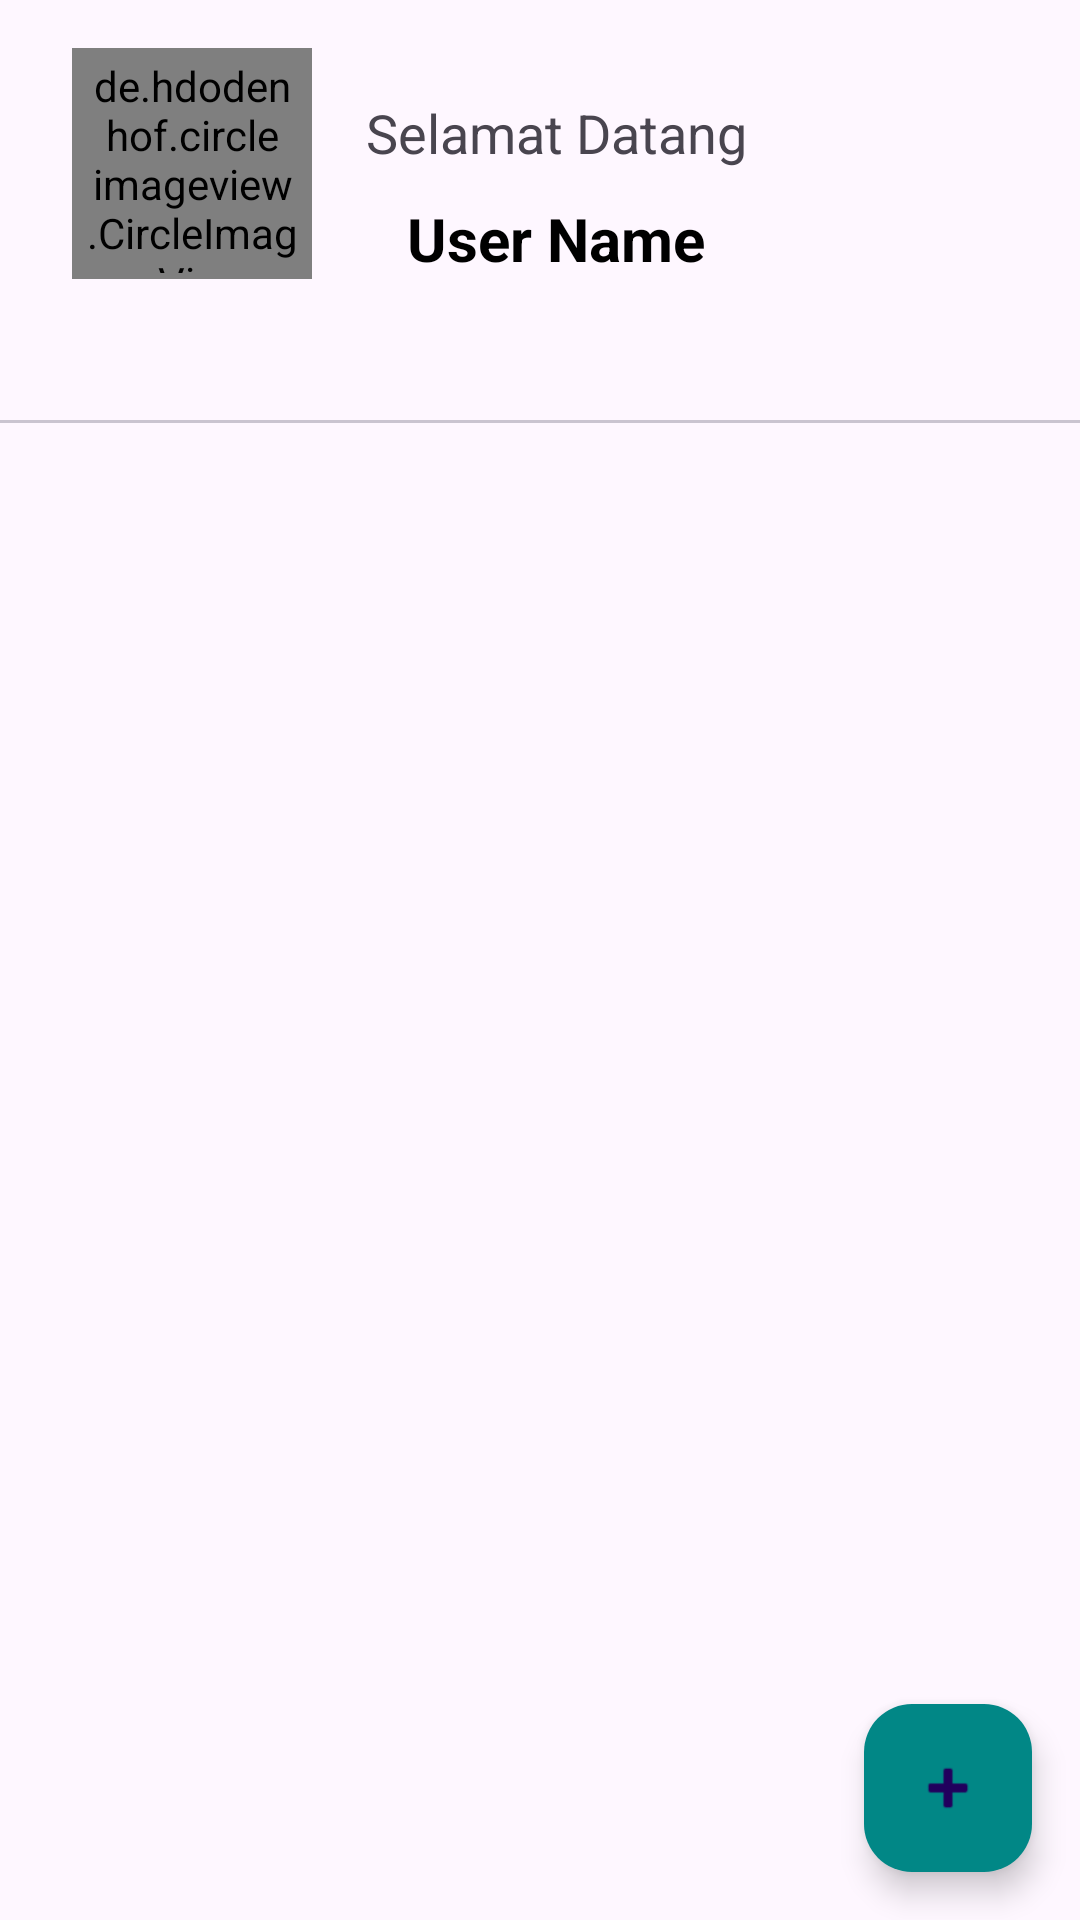

Android layout source for this screen:
<!-- AndroidManifest.xml: application theme Theme.DompetKeluarga -->
<!-- res/layout/fragment_home_user.xml -->
<?xml version="1.0" encoding="utf-8"?>
<androidx.constraintlayout.widget.ConstraintLayout
    xmlns:android="http://schemas.android.com/apk/res/android"
    xmlns:app="http://schemas.android.com/apk/res-auto"
    xmlns:tools="http://schemas.android.com/tools"
    android:id="@+id/homeFragment_user"
    android:layout_width="match_parent"
    android:layout_height="match_parent"
    tools:context=".HomeFragment_user">

    <androidx.constraintlayout.widget.ConstraintLayout
        android:id="@+id/headerContainer"
        android:layout_width="251dp"
        android:layout_height="77dp"
        android:layout_marginStart="24dp"
        android:layout_marginTop="16dp"
        app:layout_constraintStart_toStartOf="parent"
        app:layout_constraintTop_toTopOf="parent">

        
        <de.hdodenhof.circleimageview.CircleImageView
            android:id="@+id/userProfileImage"
            android:layout_width="80dp"
            android:layout_height="80dp"
            android:padding="4dp"
            android:src="@drawable/profile"
            app:civ_border_color="@color/white"
            app:civ_border_width="2dp"
            app:layout_constraintBottom_toBottomOf="parent"
            app:layout_constraintStart_toStartOf="parent"
            app:layout_constraintTop_toTopOf="parent" />


        

        

        <TextView
            android:id="@+id/welcomeText"
            android:layout_width="wrap_content"
            android:layout_height="wrap_content"
            android:layout_marginTop="16dp"
            android:layout_marginEnd="16dp"
            android:text="Selamat Datang"
            android:textSize="18sp"
            app:layout_constraintEnd_toEndOf="parent"
            app:layout_constraintHorizontal_bias="0.642"
            app:layout_constraintStart_toEndOf="@+id/userProfileImage"
            app:layout_constraintTop_toTopOf="parent" />

        <TextView
            android:id="@+id/userNameText"
            android:layout_width="wrap_content"
            android:layout_height="wrap_content"
            android:layout_marginTop="10dp"
            android:layout_marginEnd="36dp"
            android:text="User Name"
            android:textColor="@color/black"
            android:textSize="20sp"
            android:textStyle="bold"
            app:layout_constraintBottom_toBottomOf="parent"
            app:layout_constraintEnd_toEndOf="parent"
            app:layout_constraintHorizontal_bias="0.885"
            app:layout_constraintStart_toEndOf="@+id/userProfileImage"
            app:layout_constraintTop_toBottomOf="@+id/welcomeText"
            app:layout_constraintVertical_bias="1.0" />
    </androidx.constraintlayout.widget.ConstraintLayout>

    <com.google.android.material.tabs.TabLayout
        android:id="@+id/tabLayout"
        android:layout_width="0dp"
        android:layout_height="wrap_content"
        app:layout_constraintTop_toBottomOf="@+id/headerContainer"
        app:layout_constraintStart_toStartOf="parent"
        app:layout_constraintEnd_toEndOf="parent"
        app:tabMode="scrollable"
        app:tabGravity="fill">

        
    </com.google.android.material.tabs.TabLayout>

    

    <androidx.viewpager2.widget.ViewPager2
        android:id="@+id/viewPager"
        android:layout_width="347dp"
        android:layout_height="484dp"
        android:layout_margin="10dp"
        android:layout_marginStart="20dp"
        android:layout_marginTop="8dp"
        android:layout_marginEnd="20dp"

        app:layout_constraintBottom_toBottomOf="parent"
        app:layout_constraintEnd_toEndOf="parent"
        app:layout_constraintHorizontal_bias="0.486"
        app:layout_constraintStart_toStartOf="parent"
        app:layout_constraintTop_toBottomOf="@+id/tabLayout"
        app:layout_constraintVertical_bias="0.043" />

    <com.google.android.material.floatingactionbutton.FloatingActionButton
        android:id="@+id/addTransactionButton"
        android:layout_width="wrap_content"
        android:layout_height="wrap_content"
        android:layout_marginEnd="16dp"
        android:layout_marginBottom="16dp"
        android:contentDescription="Tambah Transaksi"
        android:src="@android:drawable/ic_input_add"
        app:backgroundTint="@color/teal_700"
        app:layout_constraintEnd_toEndOf="parent"
        app:layout_constraintBottom_toBottomOf="parent" />



    <LinearLayout
        android:id="@+id/navigationButtons"
        android:layout_width="0dp"
        android:layout_height="wrap_content"
        android:layout_margin="16dp"
        android:orientation="horizontal"
        app:layout_constraintEnd_toEndOf="parent"
        app:layout_constraintStart_toStartOf="parent"
        app:layout_constraintTop_toBottomOf="@+id/viewPager">

        

    </LinearLayout>

    
    <LinearLayout
        android:id="@+id/menuButtonsContainer"
        android:layout_width="0dp"
        android:layout_height="wrap_content"
        android:orientation="vertical"
        android:layout_marginTop="16dp"
        app:layout_constraintTop_toBottomOf="@+id/viewPager"
        app:layout_constraintStart_toStartOf="parent"
        app:layout_constraintEnd_toEndOf="parent">

        

    </LinearLayout>

</androidx.constraintlayout.widget.ConstraintLayout>
<!-- resources referenced by this layout -->
<resources>
  <color name="black">#FF000000</color>
  <color name="teal_700">#FF018786</color>
  <color name="white">#FFFFFFFF</color>
  <style name="Theme.DompetKeluarga" parent="Base.Theme.DompetKeluarga" />
  <style name="Base.Theme.DompetKeluarga" parent="Theme.Material3.DayNight.NoActionBar">
          
          
      </style>
</resources>
